Dataset: MTARSI 2.v2i.folder (GitHub, syedsami424/Image_Processing). Classes: A-10 Thunderbolt, airliner, B-1 Lancer, B-2 Spirit, B-52 Stratofortress, B-57 Canberra, business jet, C-130 Hercules, C-135 Stratolifter, C-17 Globemaster, C-5 Galaxy, E-2 Hawkeye, E-3 Sentry, EA-6B Prowler, F-15 Eagle, F-16 Falcon, F-18 Hornet, F-22 Raptor, F 35 JSF, F-4 Phantom, King Air, P-3 Orion, RC-135 Rivet Joint, small planes, Tu-160 Tupolev White Swan, UTA Fokker 50 utility transport.

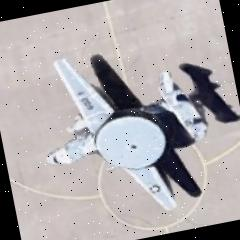
Label: E-2 Hawkeye

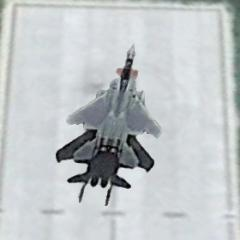
Label: F-15 Eagle

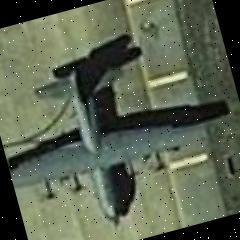
Label: C-130 Hercules

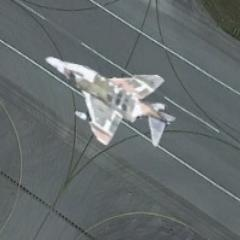
Label: F-4 Phantom

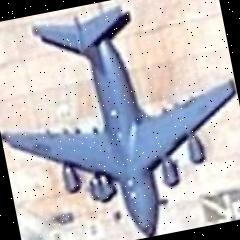
Label: C-17 Globemaster

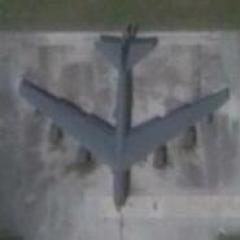
Label: B-52 Stratofortress
